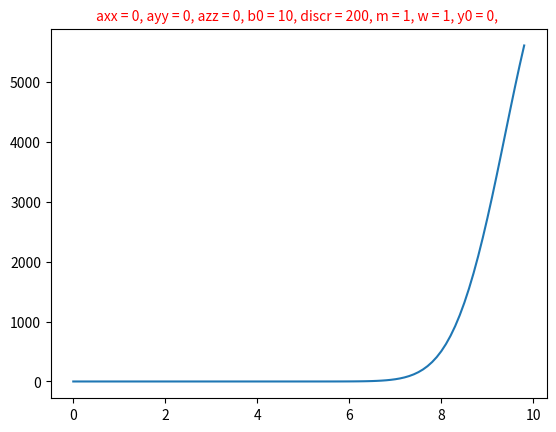

Write Python code to recreate this figure.
import numpy as np
import matplotlib.pyplot as plt
from math import *
from collections import OrderedDict


def gauss(m=1, b0=10, w=0.25, y0=0, **d):
    pow = -(((d['h'] - (b0 + d['b_ind'])) ** 2) / (2 * (w ** 2)))
    res = y0 + m * exp(pow)
    return res
#в строчку ниже введите параметры, где start, end и step задают диапазон по полю,
# m - амплитуда, w - ширина линии, b0 -- внешнее поле, y0 -- шум, axx-azz - компоненты
# тензора, discr -- частота интегрирования по углам
#ATTENTION: те же start, end и step ввести в ф-ю draw! (ниже)

def integrate(start=0, end=10, step=0.1, m = 1, w=1, b0 = 10, y0 = 0, axx = 0, ayy = 0, azz = 0, discr = 200): #defaults
    res = []
    sum = 0
    pp = pi * 2
    ran = end - start
    num = int(ran//step)
    foo = lambda x: start + x * step
    for h in range(num):
        for y in range(int(discr)):
            for x in range(discr//2):
                b = axx * (sin(x * pp / discr) ** 2) * (cos(y * pp / discr) ** 2) + \
                    ayy * (sin(x * pp / discr) ** 2) * (sin(y * pp / discr) ** 2) + \
                    azz * (cos(x * pp / discr) ** 2)
                sum += (gauss(m, b0, w, y0, b_ind=(b * b0), h=(foo(h)) * sin(x * pp / discr)))
        res.append(sum)
        sum = 0
        print(h)

    s = ""
    d = {"m": m, "b0": b0, "w": w, "y0": y0, "axx": axx, "ayy": ayy, "azz": azz, "discr": discr}
    od = OrderedDict(sorted(d.items()))
    for i in od.items():
        s += (str(i[0]) + " = " + str(i[1]) + ", ")
    res.append(s)
    return res


def draw(data_y, start=0, end=10, step=0.1):
    ran = end - start
    num = int(ran // step)
    foo = lambda x: start + x * step
    data_x = [foo(h) for h in range(num)]
    text = data_y.pop()
    fig = plt.figure()
    plt.plot(data_x, data_y)
    plt.title(text, fontsize=10, color='red')
    plt.show()


draw(integrate())
